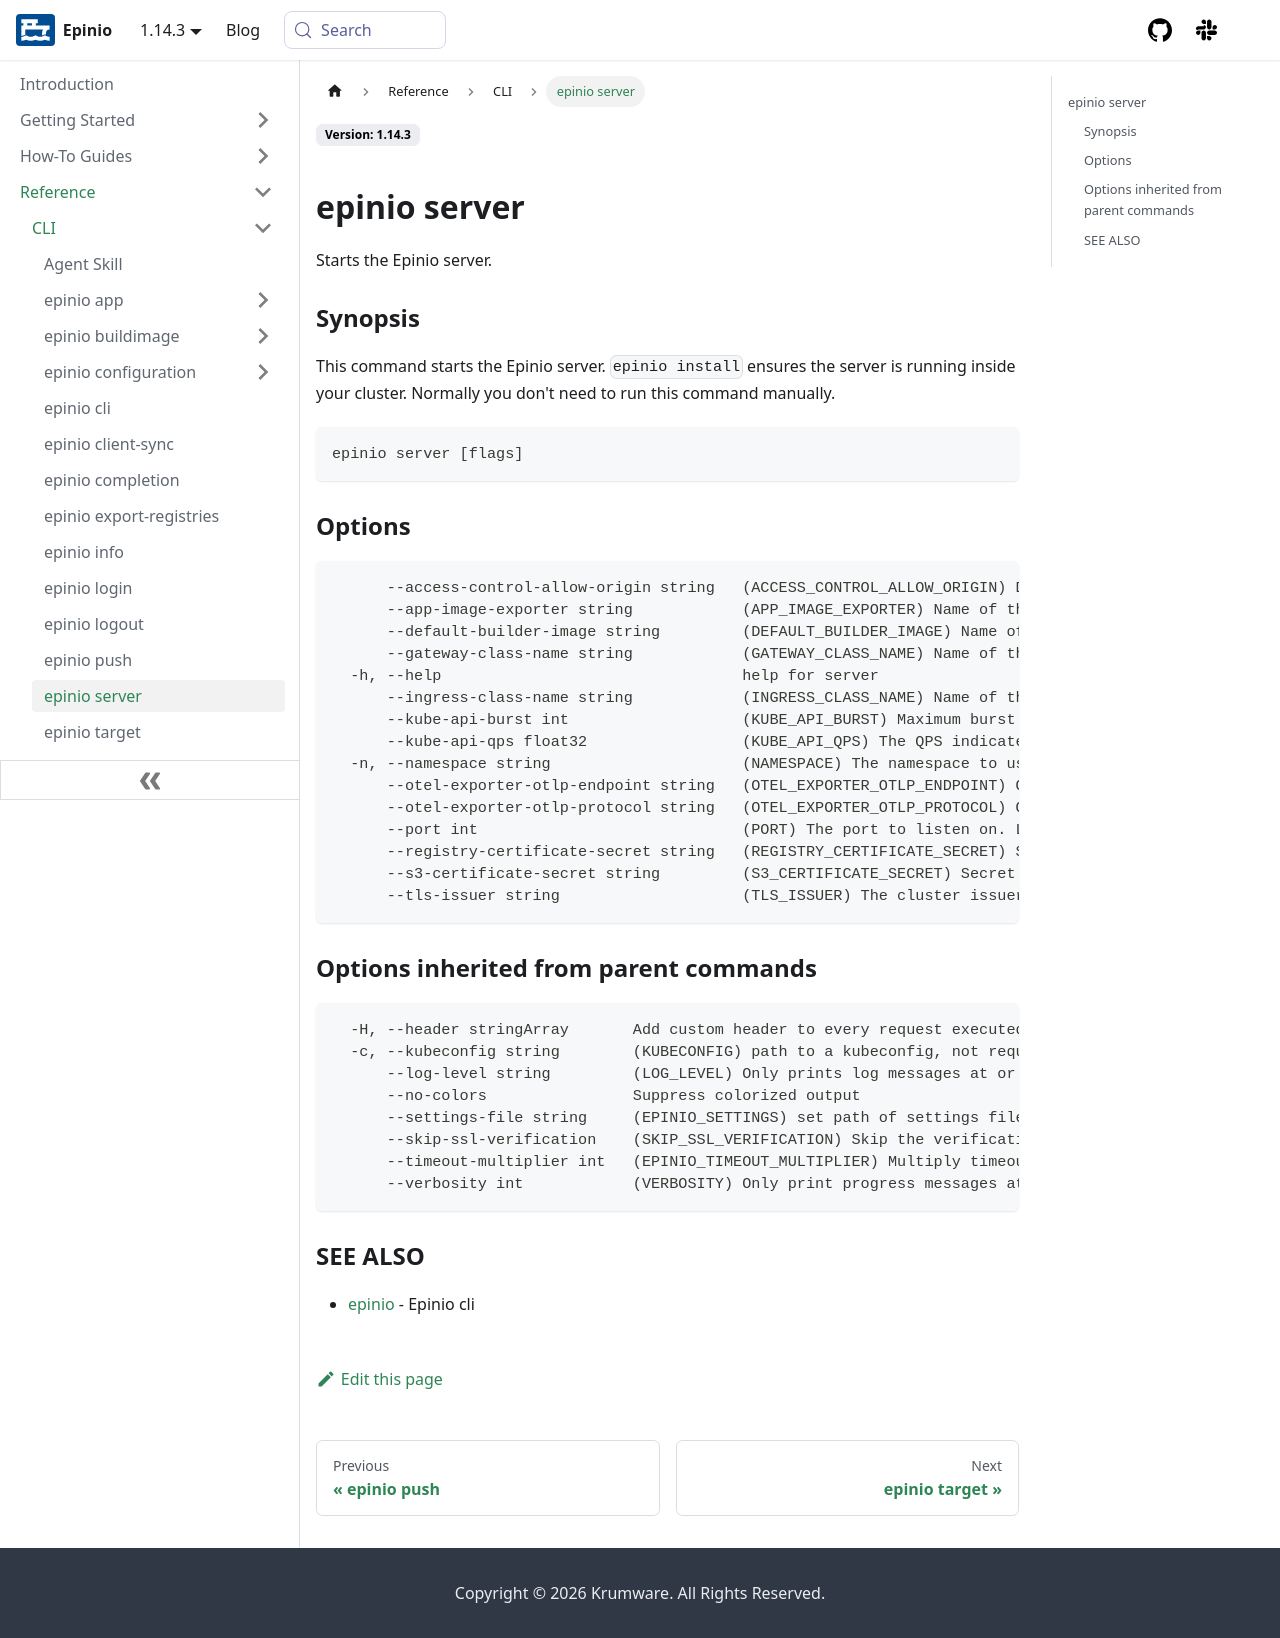

repository: epinio/docs · page: reference/cli/epinio_server.html · generator: docusaurus

---
sidebar_label: epinio server
title: ""
description: epinio server
keywords: [epinio, kubernetes, epinio server]
doc-type: [reference]
doc-topic: [epinio, reference, epinio-cli, epinio-server]
doc-persona: [epinio-developer, epinio-operator]
---
## epinio server

Starts the Epinio server.

### Synopsis

This command starts the Epinio server. `epinio install` ensures the server is running inside your cluster. Normally you don't need to run this command manually.

```
epinio server [flags]
```

### Options

```
      --access-control-allow-origin string   (ACCESS_CONTROL_ALLOW_ORIGIN) Domains allowed to use the API
      --app-image-exporter string            (APP_IMAGE_EXPORTER) Name of the container image used to download the application image from the 'export' API.
      --default-builder-image string         (DEFAULT_BUILDER_IMAGE) Name of the container image used to build images from staged sources.
      --gateway-class-name string            (GATEWAY_CLASS_NAME) Name of the gateway class to use for apps. Leave empty to add no gatewayClassName to the gateway.
  -h, --help                                 help for server
      --ingress-class-name string            (INGRESS_CLASS_NAME) Name of the ingress class to use for apps. Leave empty to add no ingressClassName to the ingress.
      --kube-api-burst int                   (KUBE_API_BURST) Maximum burst for throttle of the Kubernetes client. (default 10)
      --kube-api-qps float32                 (KUBE_API_QPS) The QPS indicates the maximum QPS of the Kubernetes client. (default 5)
  -n, --namespace string                     (NAMESPACE) The namespace to use (default "epinio")
      --otel-exporter-otlp-endpoint string   (OTEL_EXPORTER_OTLP_ENDPOINT) OTLP collector endpoint to export traces to, including scheme (e.g. http://collector:4317 for grpc, http://collector:4318 for http/protobuf). Leave empty to disable tracing.
      --otel-exporter-otlp-protocol string   (OTEL_EXPORTER_OTLP_PROTOCOL) OTLP export protocol: grpc or http/protobuf. Defaults to grpc. (default "grpc")
      --port int                             (PORT) The port to listen on. Leave empty to auto-assign a random port
      --registry-certificate-secret string   (REGISTRY_CERTIFICATE_SECRET) Secret for the registry's TLS certificate
      --s3-certificate-secret string         (S3_CERTIFICATE_SECRET) Secret for the S3 endpoint TLS certificate. Can be left empty if S3 is served with a trusted certificate.
      --tls-issuer string                    (TLS_ISSUER) The cluster issuer to use for workload certificates
```

### Options inherited from parent commands

```
  -H, --header stringArray       Add custom header to every request executed
  -c, --kubeconfig string        (KUBECONFIG) path to a kubeconfig, not required in-cluster
      --log-level string         (LOG_LEVEL) Only prints log messages at or above this level (debug, info, warn, error, fatal) (default "info")
      --no-colors                Suppress colorized output
      --settings-file string     (EPINIO_SETTINGS) set path of settings file (default "~/.config/epinio/settings.yaml")
      --skip-ssl-verification    (SKIP_SSL_VERIFICATION) Skip the verification of TLS certificates
      --timeout-multiplier int   (EPINIO_TIMEOUT_MULTIPLIER) Multiply timeouts by this factor (default 1)
      --verbosity int            (VERBOSITY) Only print progress messages at or above this level (0 or 1, default 0)
```

### SEE ALSO

* [epinio](./epinio.md)	 - Epinio cli
